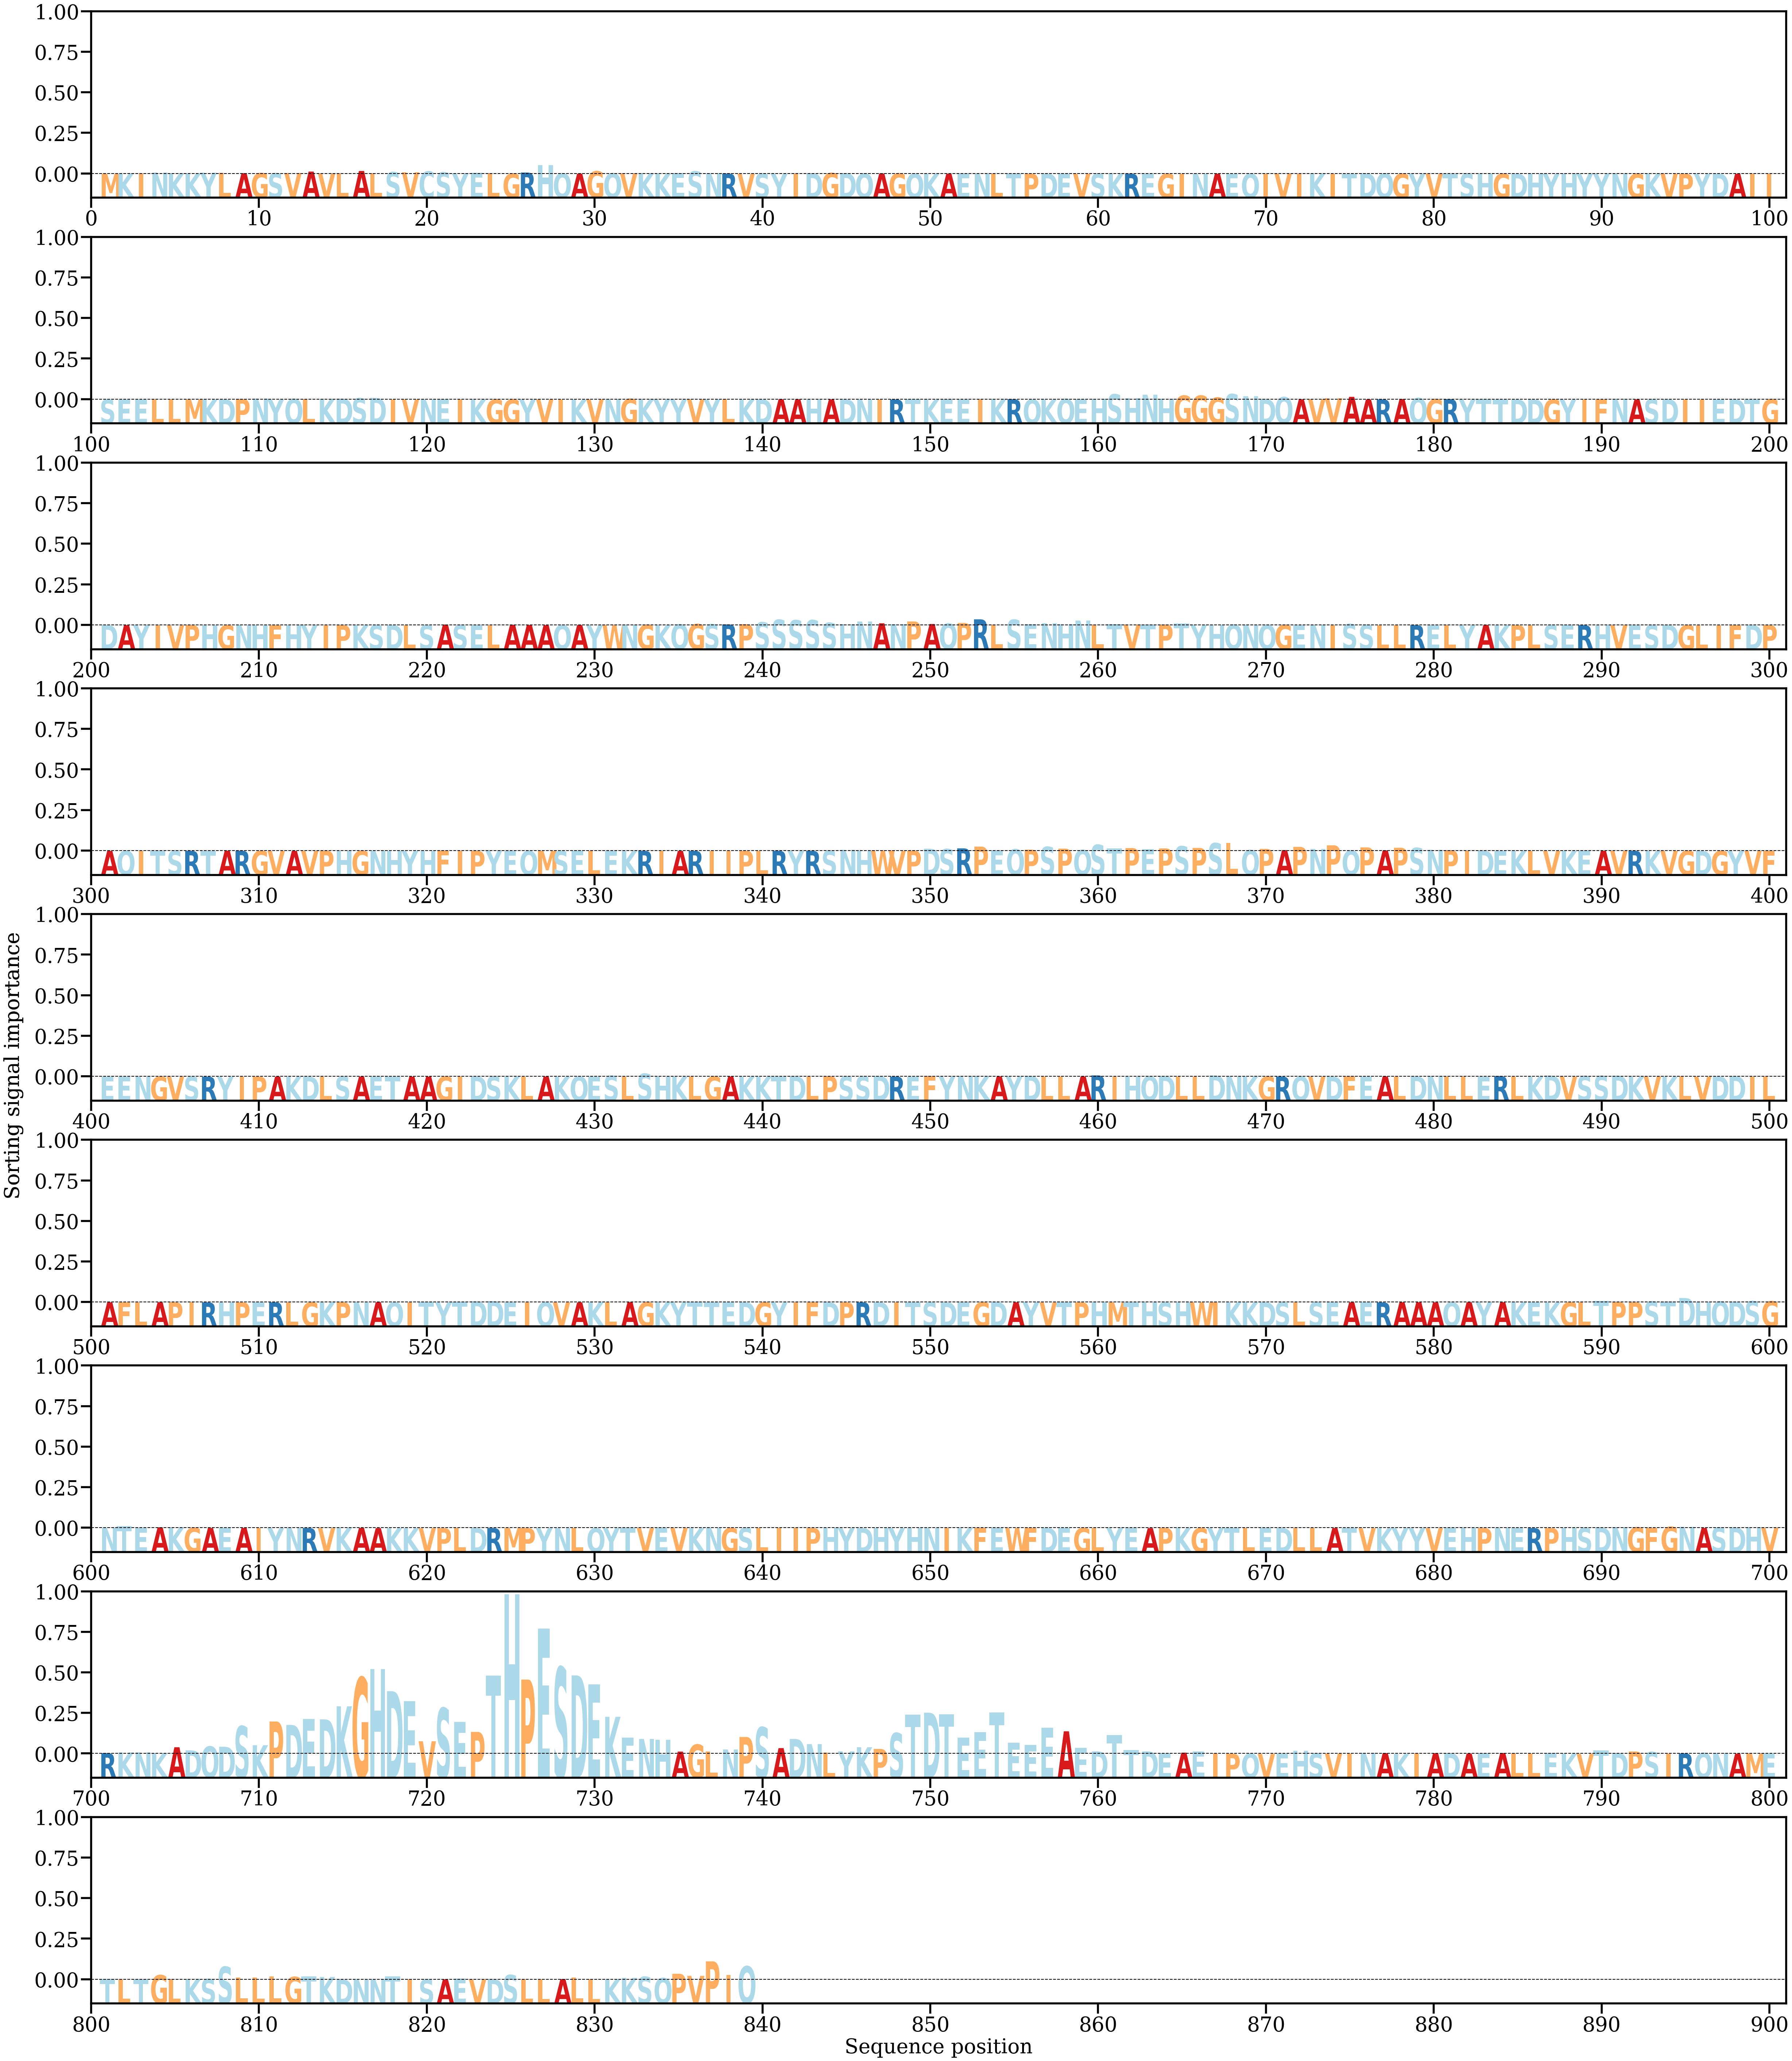

The data file committed next to this chart (first rows):
AA, Alpha
M, [1.9232228e-05]
K, [0.00013886]
I, [5.520759e-05]
N, [0.00052929]
K, [0.00013484]
K, [7.607452e-05]
Y, [0.00046876]
L, [0.00038626]
A, [0.00026077]
G, [0.00027158]
S, [0.00022668]
V, [0.00030037]
A, [0.0009582]
V, [9.892161e-05]
L, [0.00013479]
A, [0.00121713]
L, [0.00019313]
S, [0.00071413]
V, [0.00065915]
C, [0.00103845]
S, [0.00063321]
Y, [0.00017752]
E, [0.00043858]
L, [0.00019851]
G, [5.110869e-05]
R, [0.00053379]
H, [0.0036809]
Q, [0.00015538]
A, [3.6826546e-05]
G, [0.00110008]
Q, [0.00019284]
V, [0.00014799]
K, [0.00017848]
K, [5.959473e-05]
E, [0.00027916]
S, [0.00105252]
N, [0.00024823]
R, [9.165879e-05]
V, [7.77483e-06]
S, [5.0278595e-05]
Y, [1.1283844e-05]
I, [1.3629322e-05]
D, [0.00020044]
G, [0.00032945]
D, [0.00024593]
Q, [0.00010043]
A, [0.00011895]
G, [0.00014467]
Q, [3.0599116e-05]
K, [1.7073233e-05]
A, [1.9918158e-05]
E, [1.977106e-05]
N, [5.1597417e-05]
L, [7.2237824e-05]
T, [2.3489496e-05]
P, [1.7522394e-05]
D, [6.337865e-05]
E, [3.3221986e-05]
V, [3.88062e-06]
S, [2.3045603e-05]
... 779 more rows
